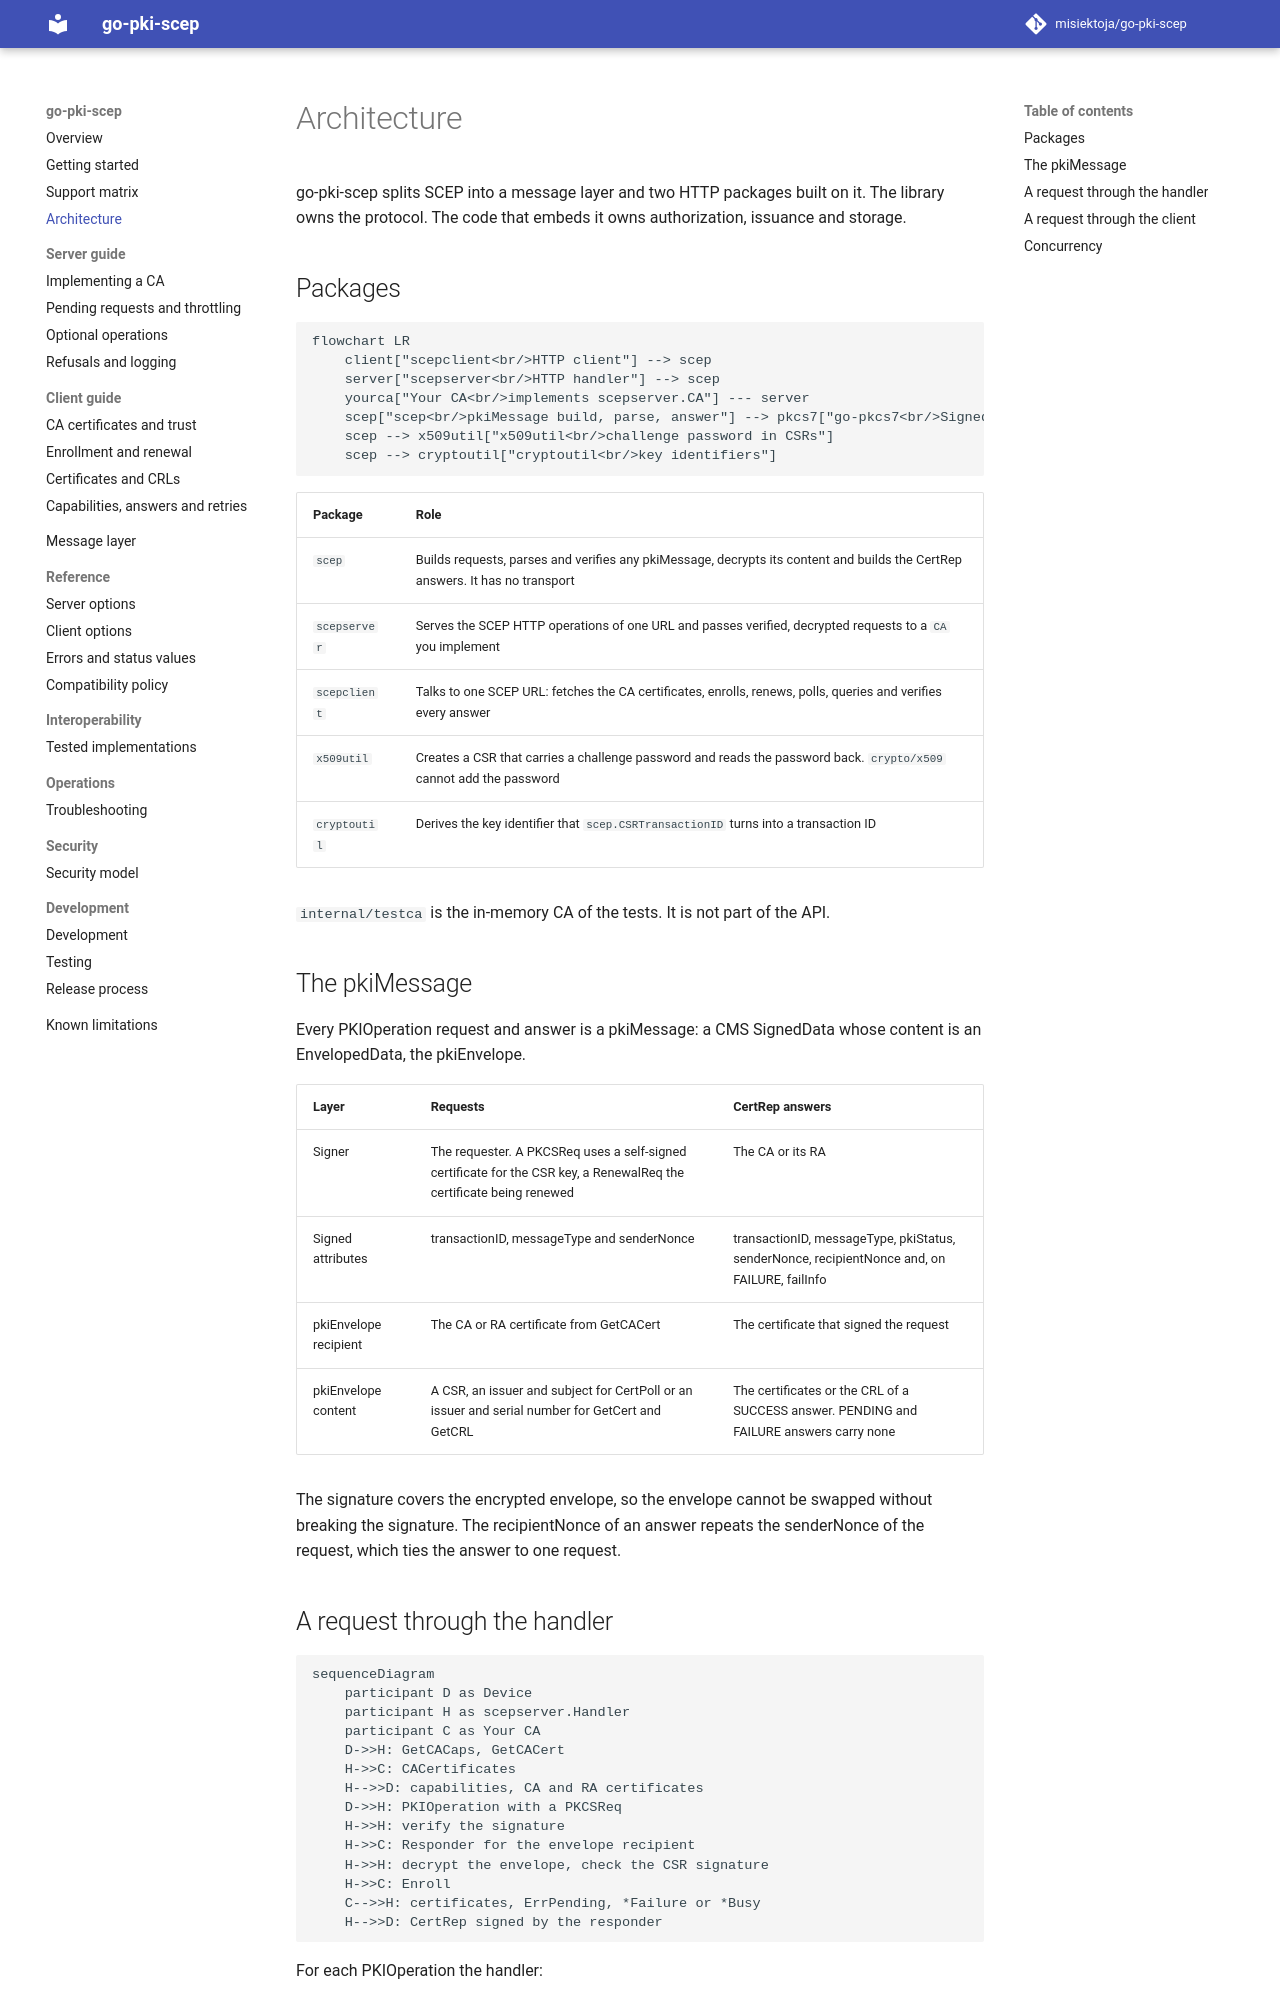

repository: misiektoja/go-pki-scep · page: architecture/index.html · generator: mkdocs

---
description: "How the scep, scepserver and scepclient packages of go-pki-scep fit together and how a pkiMessage travels through the handler and the client."
---

# Architecture

go-pki-scep splits SCEP into a message layer and two HTTP packages built on it. The library owns
the protocol. The code that embeds it owns authorization, issuance and storage.

## Packages

```mermaid
flowchart LR
    client["scepclient<br/>HTTP client"] --> scep
    server["scepserver<br/>HTTP handler"] --> scep
    yourca["Your CA<br/>implements scepserver.CA"] --- server
    scep["scep<br/>pkiMessage build, parse, answer"] --> pkcs7["go-pkcs7<br/>SignedData, EnvelopedData"]
    scep --> x509util["x509util<br/>challenge password in CSRs"]
    scep --> cryptoutil["cryptoutil<br/>key identifiers"]
```

| Package | Role |
| --- | --- |
| `scep` | Builds requests, parses and verifies any pkiMessage, decrypts its content and builds the CertRep answers. It has no transport |
| `scepserver` | Serves the SCEP HTTP operations of one URL and passes verified, decrypted requests to a `CA` you implement |
| `scepclient` | Talks to one SCEP URL: fetches the CA certificates, enrolls, renews, polls, queries and verifies every answer |
| `x509util` | Creates a CSR that carries a challenge password and reads the password back. `crypto/x509` cannot add the password |
| `cryptoutil` | Derives the key identifier that `scep.CSRTransactionID` turns into a transaction ID |

`internal/testca` is the in-memory CA of the tests. It is not part of the API.

## The pkiMessage

Every PKIOperation request and answer is a pkiMessage: a CMS SignedData whose content is an
EnvelopedData, the pkiEnvelope.

| Layer | Requests | CertRep answers |
| --- | --- | --- |
| Signer | The requester. A PKCSReq uses a self-signed certificate for the CSR key, a RenewalReq the certificate being renewed | The CA or its RA |
| Signed attributes | transactionID, messageType and senderNonce | transactionID, messageType, pkiStatus, senderNonce, recipientNonce and, on FAILURE, failInfo |
| pkiEnvelope recipient | The CA or RA certificate from GetCACert | The certificate that signed the request |
| pkiEnvelope content | A CSR, an issuer and subject for CertPoll or an issuer and serial number for GetCert and GetCRL | The certificates or the CRL of a SUCCESS answer. PENDING and FAILURE answers carry none |

The signature covers the encrypted envelope, so the envelope cannot be swapped without breaking
the signature. The recipientNonce of an answer repeats the senderNonce of the request, which ties
the answer to one request.
